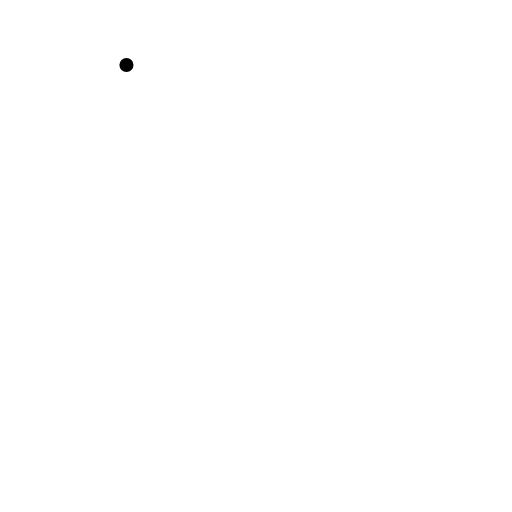
t = 0.00 s
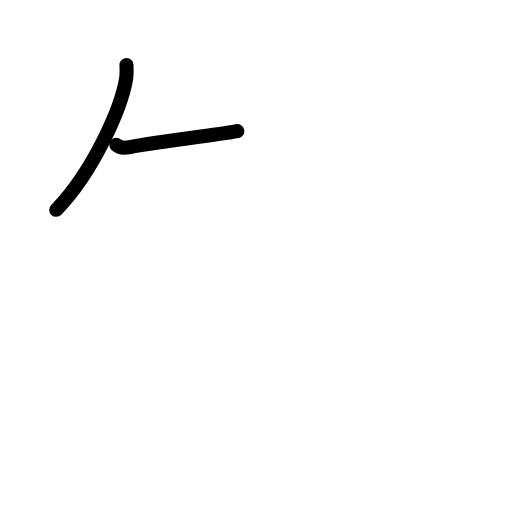
t = 1.40 s
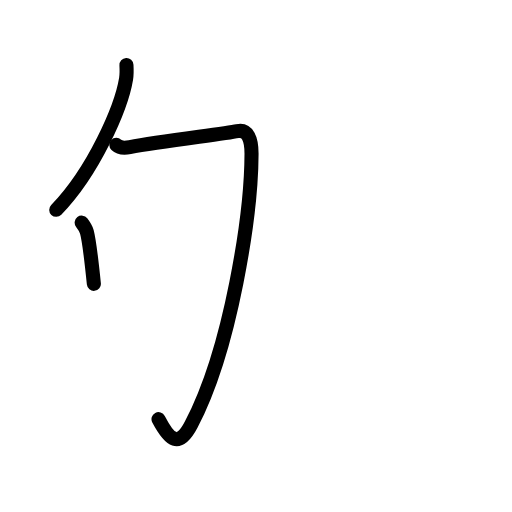
t = 2.75 s
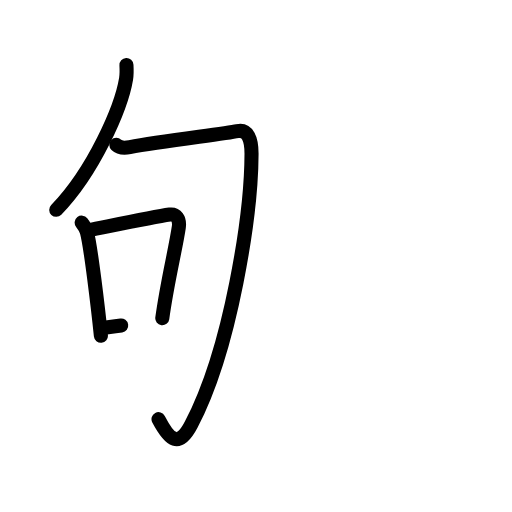
t = 4.25 s
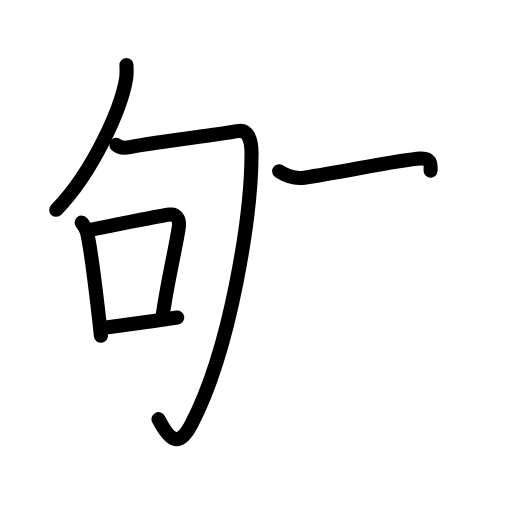
t = 5.50 s
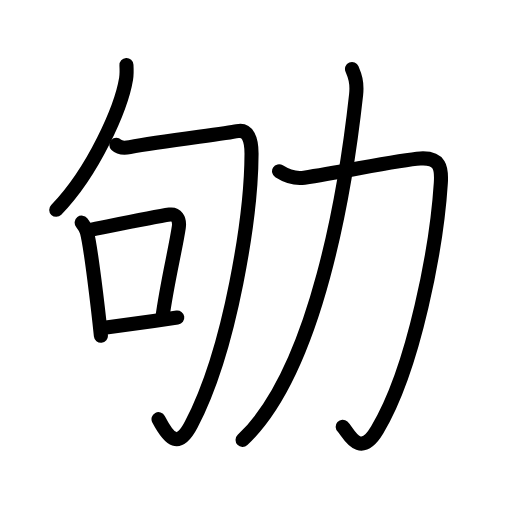
t = 7.00 s

The animated SVG that drew these frames (rendered in a browser with its animation timeline set to each time). Animation: 26 SMIL elements (animate=26); one cycle of 7.00 s.

<?xml version="1.0" encoding="UTF-8"?>
<!--
AniKanjiVG is licensed by CC-BY-SA Paul C. Sommerhoff (https://bitbucket.org/sommerhoff/anikanjivg).
AniKanjiVG uses KanjiVG which is licensed by CC-BY-SA Ulrich Apel (http://kanjivg.tagaini.net).
See also http://creativecommons.org/licenses/by-sa/3.0/
-->
<svg xmlns:kvg='http://kanjivg.tagaini.net' xmlns='http://www.w3.org/2000/svg' width='109' height='109' viewBox='0 0 109 109' style='fill:none;stroke:#000000;stroke-width:3;stroke-linecap:round;stroke-linejoin:round;' id="kvg:kanji_052ac"><g id="kvg:052ac" kvg:element="劬"><g id="kvg:052ac-g1" kvg:element="句" kvg:position="left"><g id="kvg:052ac-g2" kvg:element="勹"><g id="kvg:052ac-g3" kvg:element="丿"><path id="kvg:052ac-s1" kvg:type="㇒" d="M26.92,13.85c0.04,0.73,0.09,1.87-0.08,2.92c-1.02,6.15-6.87,19.64-14.87,27.9"><animate attributeName="d" begin="0.0s" dur="0.5s" from="M26.92,13.85C26.92,13.85,26.92,13.85,26.92,13.85" to="M26.92,13.85c0.04,0.73,0.09,1.87-0.08,2.92" />
<animate attributeName="d" begin="0.5s" dur="0.5s" from="M26.92,13.85c0.04,0.73,0.09,1.87-0.08,2.92c0,0,0,0,0,0,0" to="M26.92,13.85c0.04,0.73,0.09,1.87-0.08,2.92c-1.02,6.15-6.87,19.64-14.87,27.9" />
</path>
</g>
<path id="kvg:052ac-s2" kvg:type="㇆" d="M24.77,30.85c0.72,0.69,1.66,0.69,2.87,0.46c6.86-1.31,20.04-2.79,22.89-3.4c2.15-0.46,3.02,1.59,3.02,4.8C53.51,45.5,49.25,74,40.71,90.38c-2.67,5.11-4.58,3.38-6.96-1.14"><animate attributeName="d" begin="1.0s" dur="0.2s" from="M24.77,30.85C24.77,30.85,24.77,30.85,24.77,30.85" to="M24.77,30.85c0.72,0.69,1.66,0.69,2.87,0.46" />
<animate attributeName="d" begin="1.2s" dur="0.2s" from="M24.77,30.85c0.72,0.69,1.66,0.69,2.87,0.46c0,0,0,0,0,0,0" to="M24.77,30.85c0.72,0.69,1.66,0.69,2.87,0.46c6.86-1.31,20.04-2.79,22.89-3.4" />
<animate attributeName="d" begin="1.4s" dur="0.2s" from="M24.77,30.85c0.72,0.69,1.66,0.69,2.87,0.46c6.86-1.31,20.04-2.79,22.89-3.4c0,0,0,0,0,0,0" to="M24.77,30.85c0.72,0.69,1.66,0.69,2.87,0.46c6.86-1.31,20.04-2.79,22.89-3.4c2.15-0.46,3.02,1.59,3.02,4.8" />
<animate attributeName="d" begin="1.6s" dur="0.2s" from="M24.77,30.85c0.72,0.69,1.66,0.69,2.87,0.46c6.86-1.31,20.04-2.79,22.89-3.4c2.15-0.46,3.02,1.59,3.02,4.8c0,0,0,0,0,0,0" to="M24.77,30.85c0.72,0.69,1.66,0.69,2.87,0.46c6.86-1.31,20.04-2.79,22.89-3.4c2.15-0.46,3.02,1.59,3.02,4.8C53.51,45.5,49.25,74,40.71,90.38" />
<animate attributeName="d" begin="1.8s" dur="0.2s" from="M24.77,30.85c0.72,0.69,1.66,0.69,2.87,0.46c6.86-1.31,20.04-2.79,22.89-3.4c2.15-0.46,3.02,1.59,3.02,4.8C53.51,45.5,49.25,74,40.71,90.38c0,0,0,0,0,0,0" to="M24.77,30.85c0.72,0.69,1.66,0.69,2.87,0.46c6.86-1.31,20.04-2.79,22.89-3.4c2.15-0.46,3.02,1.59,3.02,4.8C53.51,45.5,49.25,74,40.71,90.38c-2.67,5.11-4.58,3.38-6.96-1.14" />
<animate attributeName="d" begin="0s" dur="1.0s" from="M-100,-100" to="M-100,-100" />
</path>
</g>
<g id="kvg:052ac-g4" kvg:element="口"><path id="kvg:052ac-s3" kvg:type="㇑" d="M17.39,47.4c0.24,0.31,0.99,1.58,1.1,1.97c0.84,3.12,2.42,16.52,2.99,22.12"><animate attributeName="d" begin="2.0s" dur="0.5s" from="M17.39,47.4C17.39,47.4,17.39,47.4,17.39,47.4" to="M17.39,47.4c0.24,0.31,0.99,1.58,1.1,1.97" />
<animate attributeName="d" begin="2.5s" dur="0.5s" from="M17.39,47.4c0.24,0.31,0.99,1.58,1.1,1.97c0,0,0,0,0,0,0" to="M17.39,47.4c0.24,0.31,0.99,1.58,1.1,1.97c0.84,3.12,2.42,16.52,2.99,22.12" />
<animate attributeName="d" begin="0s" dur="2.0s" from="M-100,-100" to="M-100,-100" />
</path>
<path id="kvg:052ac-s4" kvg:type="㇕b" d="M18.82,49.03C24,48,32.53,46.21,36.14,45.68c1.32-0.19,2.19,0.91,1.92,2.73c-0.7,4.71-2.48,11.72-3.51,19.33"><animate attributeName="d" begin="3.0s" dur="0.3333333333333333s" from="M18.82,49.03C18.82,49.03,18.82,49.03,18.82,49.03" to="M18.82,49.03C24,48,32.53,46.21,36.14,45.68" />
<animate attributeName="d" begin="3.3333333333333335s" dur="0.3333333333333333s" from="M18.82,49.03C24,48,32.53,46.21,36.14,45.68c0,0,0,0,0,0,0" to="M18.82,49.03C24,48,32.53,46.21,36.14,45.68c1.32-0.19,2.19,0.91,1.92,2.73" />
<animate attributeName="d" begin="3.6666666666666665s" dur="0.3333333333333333s" from="M18.82,49.03C24,48,32.53,46.21,36.14,45.68c1.32-0.19,2.19,0.91,1.92,2.73c0,0,0,0,0,0,0" to="M18.82,49.03C24,48,32.53,46.21,36.14,45.68c1.32-0.19,2.19,0.91,1.92,2.73c-0.7,4.71-2.48,11.72-3.51,19.33" />
<animate attributeName="d" begin="0s" dur="3.0s" from="M-100,-100" to="M-100,-100" />
</path>
<path id="kvg:052ac-s5" kvg:type="㇐b" d="M21.82,69.85c3.96-0.53,10.48-1.44,15.92-2.25"><animate attributeName="d" begin="4.0s" dur="1.0s" from="M21.82,69.85C21.82,69.85,21.82,69.85,21.82,69.85" to="M21.82,69.85c3.96-0.53,10.48-1.44,15.92-2.25" />
<animate attributeName="d" begin="0s" dur="4.0s" from="M-100,-100" to="M-100,-100" />
</path>
</g>
</g>
<g id="kvg:052ac-g5" kvg:element="力" kvg:position="right" kvg:radical="general"><path id="kvg:052ac-s6" kvg:type="㇆" d="M59.41,36.47c1.9,1.2,3.35,1.67,5.36,1.36c8.73-1.33,20.43-3.84,24.71-4.09c4.27-0.24,4.57,2.03,4.37,5.19C93,52.25,88.25,78.25,80.3,91.53c-3.84,6.42-6.23,0.31-7.34-0.68"><animate attributeName="d" begin="5.0s" dur="0.2s" from="M59.41,36.47C59.41,36.47,59.41,36.47,59.41,36.47" to="M59.41,36.47c1.9,1.2,3.35,1.67,5.36,1.36" />
<animate attributeName="d" begin="5.2s" dur="0.2s" from="M59.41,36.47c1.9,1.2,3.35,1.67,5.36,1.36c0,0,0,0,0,0,0" to="M59.41,36.47c1.9,1.2,3.35,1.67,5.36,1.36c8.73-1.33,20.43-3.84,24.71-4.09" />
<animate attributeName="d" begin="5.4s" dur="0.2s" from="M59.41,36.47c1.9,1.2,3.35,1.67,5.36,1.36c8.73-1.33,20.43-3.84,24.71-4.09c0,0,0,0,0,0,0" to="M59.41,36.47c1.9,1.2,3.35,1.67,5.36,1.36c8.73-1.33,20.43-3.84,24.71-4.09c4.27-0.24,4.57,2.03,4.37,5.19" />
<animate attributeName="d" begin="5.6s" dur="0.2s" from="M59.41,36.47c1.9,1.2,3.35,1.67,5.36,1.36c8.73-1.33,20.43-3.84,24.71-4.09c4.27-0.24,4.57,2.03,4.37,5.19c0,0,0,0,0,0,0" to="M59.41,36.47c1.9,1.2,3.35,1.67,5.36,1.36c8.73-1.33,20.43-3.84,24.71-4.09c4.27-0.24,4.57,2.03,4.37,5.19C93,52.25,88.25,78.25,80.3,91.53" />
<animate attributeName="d" begin="5.8s" dur="0.2s" from="M59.41,36.47c1.9,1.2,3.35,1.67,5.36,1.36c8.73-1.33,20.43-3.84,24.71-4.09c4.27-0.24,4.57,2.03,4.37,5.19C93,52.25,88.25,78.25,80.3,91.53c0,0,0,0,0,0,0" to="M59.41,36.47c1.9,1.2,3.35,1.67,5.36,1.36c8.73-1.33,20.43-3.84,24.71-4.09c4.27-0.24,4.57,2.03,4.37,5.19C93,52.25,88.25,78.25,80.3,91.53c-3.84,6.42-6.23,0.31-7.34-0.68" />
<animate attributeName="d" begin="0s" dur="5.0s" from="M-100,-100" to="M-100,-100" />
</path>
<path id="kvg:052ac-s7" kvg:type="㇒" d="M74.94,14.68c0.56,1.32,1.16,2.81,0.87,5.47c-2.17,19.71-8.33,58.54-24.17,73.51"><animate attributeName="d" begin="6.0s" dur="0.5s" from="M74.94,14.68C74.94,14.68,74.94,14.68,74.94,14.68" to="M74.94,14.68c0.56,1.32,1.16,2.81,0.87,5.47" />
<animate attributeName="d" begin="6.5s" dur="0.5s" from="M74.94,14.68c0.56,1.32,1.16,2.81,0.87,5.47c0,0,0,0,0,0,0" to="M74.94,14.68c0.56,1.32,1.16,2.81,0.87,5.47c-2.17,19.71-8.33,58.54-24.17,73.51" />
<animate attributeName="d" begin="0s" dur="6.0s" from="M-100,-100" to="M-100,-100" />
</path>
</g>
</g>
</svg>
